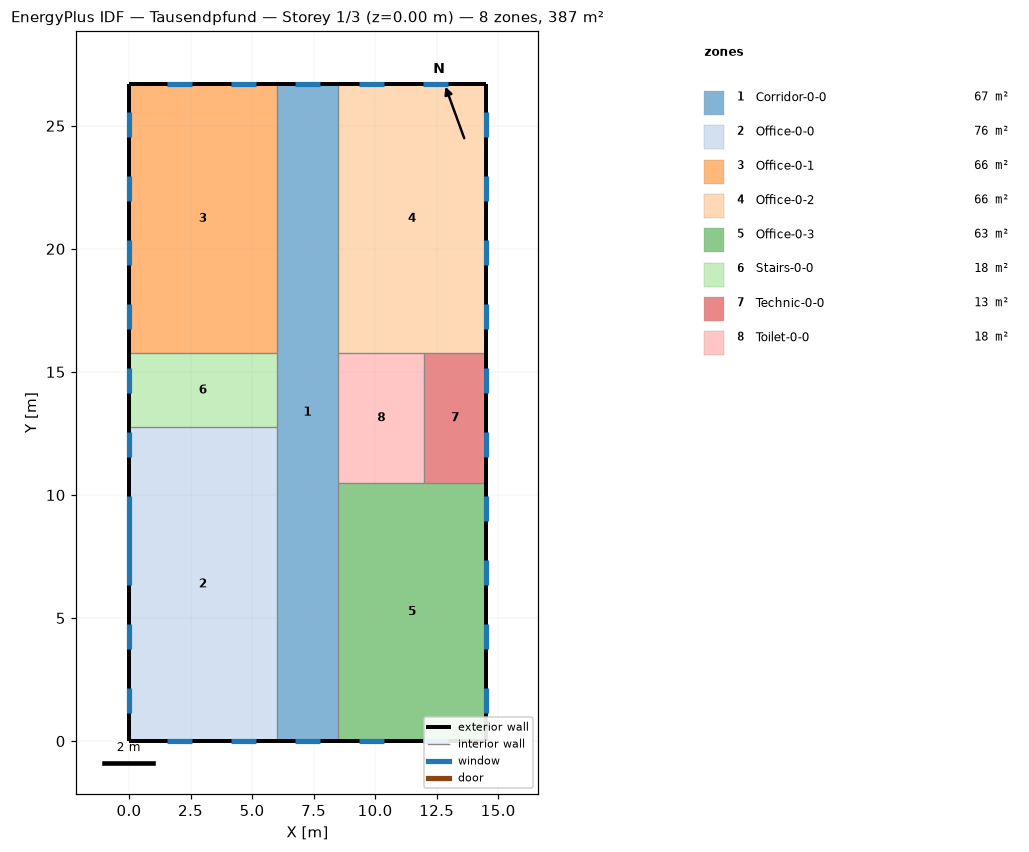
=== STOREY PLAN SPEC (per zone: floor XY polygon, exterior-wall plan segments, windows/doors) ===
zone 1: Corridor-0-0  (66.8 m²)
  floor: (6.00, 0.00) (6.00, 26.70) (8.50, 26.70) (8.50, 0.00)
  exterior wall: (8.50, 26.70) – (6.00, 26.70)  [2.5 m]
    window: (7.75, 26.70) – (6.75, 26.70)  [1.8 m²]
  exterior wall: (6.00, 0.00) – (8.50, 0.00)  [2.5 m]
    window: (6.75, 0.00) – (7.75, 0.00)  [1.8 m²]
zone 2: Office-0-0  (76.5 m²)
  floor: (0.00, 0.00) (0.00, 12.75) (6.00, 12.75) (6.00, 0.00)
  exterior wall: (0.00, 12.75) – (0.00, 0.00)  [12.8 m]
    window: (0.00, 12.55) – (0.00, 11.55)  [1.8 m²]
    window: (0.00, 9.95) – (0.00, 6.35)  [8.6 m²]
    window: (0.00, 4.75) – (0.00, 3.75)  [1.8 m²]
    window: (0.00, 2.15) – (0.00, 1.15)  [2.4 m²]
  exterior wall: (0.00, 0.00) – (6.00, 0.00)  [6.0 m]
    window: (1.55, 0.00) – (2.55, 0.00)  [1.8 m²]
    window: (4.15, 0.00) – (5.15, 0.00)  [1.8 m²]
  interior walls: 2
zone 3: Office-0-1  (65.7 m²)
  floor: (0.00, 15.75) (0.00, 26.70) (6.00, 26.70) (6.00, 15.75)
  exterior wall: (0.00, 26.70) – (0.00, 15.75)  [10.9 m]
    window: (0.00, 25.55) – (0.00, 24.55)  [1.8 m²]
    window: (0.00, 22.95) – (0.00, 21.95)  [1.8 m²]
    window: (0.00, 20.35) – (0.00, 19.35)  [1.8 m²]
    window: (0.00, 17.75) – (0.00, 16.75)  [2.4 m²]
  exterior wall: (6.00, 26.70) – (0.00, 26.70)  [6.0 m]
    window: (5.15, 26.70) – (4.15, 26.70)  [1.8 m²]
    window: (2.55, 26.70) – (1.55, 26.70)  [1.8 m²]
  interior walls: 2
zone 4: Office-0-2  (65.7 m²)
  floor: (8.50, 15.75) (8.50, 26.70) (14.50, 26.70) (14.50, 15.75)
  exterior wall: (14.50, 15.75) – (14.50, 26.70)  [10.9 m]
    window: (14.50, 24.55) – (14.50, 25.55)  [1.8 m²]
    window: (14.50, 21.95) – (14.50, 22.95)  [1.8 m²]
    window: (14.50, 19.35) – (14.50, 20.35)  [1.8 m²]
    window: (14.50, 16.75) – (14.50, 17.75)  [2.4 m²]
  exterior wall: (14.50, 26.70) – (8.50, 26.70)  [6.0 m]
    window: (12.95, 26.70) – (11.95, 26.70)  [1.8 m²]
    window: (10.35, 26.70) – (9.35, 26.70)  [1.8 m²]
  interior walls: 3
zone 5: Office-0-3  (63.0 m²)
  floor: (8.50, 0.00) (8.50, 10.50) (14.50, 10.50) (14.50, 0.00)
  exterior wall: (14.50, 0.00) – (14.50, 10.50)  [10.5 m]
    window: (14.50, 8.95) – (14.50, 9.95)  [1.8 m²]
    window: (14.50, 6.35) – (14.50, 7.35)  [1.8 m²]
    window: (14.50, 3.75) – (14.50, 4.75)  [1.8 m²]
    window: (14.50, 1.15) – (14.50, 2.15)  [2.4 m²]
  exterior wall: (8.50, 0.00) – (14.50, 0.00)  [6.0 m]
    window: (11.95, 0.00) – (12.95, 0.00)  [1.8 m²]
    window: (9.35, 0.00) – (10.35, 0.00)  [1.8 m²]
  interior walls: 3
zone 6: Stairs-0-0  (18.0 m²)
  floor: (0.00, 12.75) (0.00, 15.75) (6.00, 15.75) (6.00, 12.75)
  exterior wall: (0.00, 15.75) – (0.00, 12.75)  [3.0 m]
    window: (0.00, 15.15) – (0.00, 14.15)  [1.8 m²]
  interior walls: 1
zone 7: Technic-0-0  (13.1 m²)
  floor: (12.00, 10.50) (12.00, 15.75) (14.50, 15.75) (14.50, 10.50)
  exterior wall: (14.50, 10.50) – (14.50, 15.75)  [5.2 m]
    window: (14.50, 11.55) – (14.50, 12.55)  [2.4 m²]
    window: (14.50, 14.15) – (14.50, 15.15)  [0.6 m²]
zone 8: Toilet-0-0  (18.4 m²)
  floor: (8.50, 10.50) (8.50, 15.75) (12.00, 15.75) (12.00, 10.50)
  interior walls: 2

=== DERIVED (storey summary) ===
Building: Tausendpfund
Storey: 1 of 3  (floor level z = 0.00 m)
Storey gross floor area: 387.1 m²
Zones on this storey: 8
  - Corridor-0-0: floor 66.8 m²; exterior wall 5.0 m (16.2 m²); 2 window(s) 3.6 m²; WWR 22.2%
  - Office-0-0: floor 76.5 m²; exterior wall 18.8 m (60.9 m²); 6 window(s) 18.2 m²; WWR 29.9%
  - Office-0-1: floor 65.7 m²; exterior wall 16.9 m (55.1 m²); 6 window(s) 11.4 m²; WWR 20.7%
  - Office-0-2: floor 65.7 m²; exterior wall 16.9 m (55.1 m²); 6 window(s) 11.4 m²; WWR 20.7%
  - Office-0-3: floor 63.0 m²; exterior wall 16.5 m (53.6 m²); 6 window(s) 11.4 m²; WWR 21.2%
  - Stairs-0-0: floor 18.0 m²; exterior wall 3.0 m (9.8 m²); 1 window(s) 1.8 m²; WWR 18.5%
  - Technic-0-0: floor 13.1 m²; exterior wall 5.2 m (17.1 m²); 2 window(s) 3.0 m²; WWR 17.5%
  - Toilet-0-0: floor 18.4 m²
Zone adjacency: (none detected)